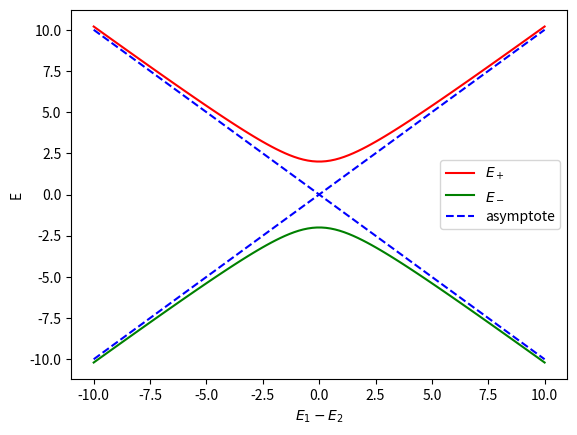

Generate this figure with matplotlib:
import numpy as np
import matplotlib.pyplot as plt

def lecture (fichier,sep=None, colonne=0): #colonne=0 => rend le tableau complet
	data=[]
	with open(fichier,"r") as f:	
		for line in f :
			line=line.split(sep)
			try :
				float(line[0])
			except :
				continue
			ligne=[]
			for elem in line :
				ligne+=[float(elem)]
			data+=[ligne]
	npdata=np.array(data)
	if colonne==0 :
		return npdata
	else :
		return npdata[:,colonne-1]
		
def cs(x,n=3): # retourne x avec n chiffres significatifs
	y=round(x,-int(floor(log10(abs(x)))+1-n))
	if y-int(y)==0 :
		y=int(y)
	return str(y)
		
def linfit(x,y): #retourne a,b,label avec f(x)=ax+b 
	A=np.vstack([x,np.ones(len(x))]).T
	a,b=np.linalg.lstsq(A,y,rcond=None)[0]
	if b>=0 :
		lab='fit '+cs(a)+'*X+'+cs(b)
	else :
		lab='fit '+cs(a)+'*X-'+cs(-b)
	return a,b,lab


		
def s1():
	data=lecture("s1")
	plt.plot(data[:,0],data[:,1],'b-x',label='label',ms=7, mew=3)
	

x=np.linspace(-10,10,100)
plt.plot(x,x,'b--')

plt.plot(x,np.sqrt(4+x**2),'r',label=r'$E_+$')
plt.plot(x,-np.sqrt(4+x**2),'g',label=r'$E_-$')
plt.plot(x,-x,'b--', label='asymptote')
plt.xlabel(r'$E_1-E_2$')
plt.ylabel('E')

plt.legend()
plt.show()
				
        
